Image classification data set "all" (wxtseng/dlserver on GitHub). Class labels (9): checks, denim, knit, linen, nylon, ripstop, suede, synthetic PU, twill.

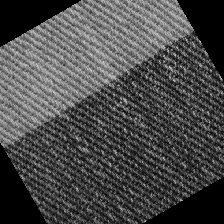
Label: denim

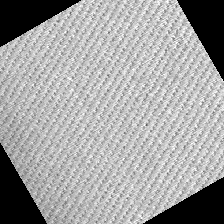
Label: twill

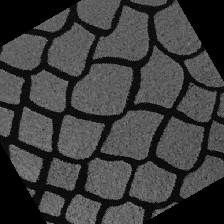
Label: suede

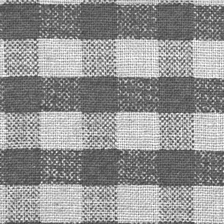
Label: checks

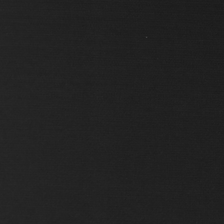
Label: nylon

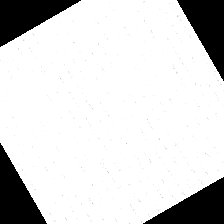
Label: linen
